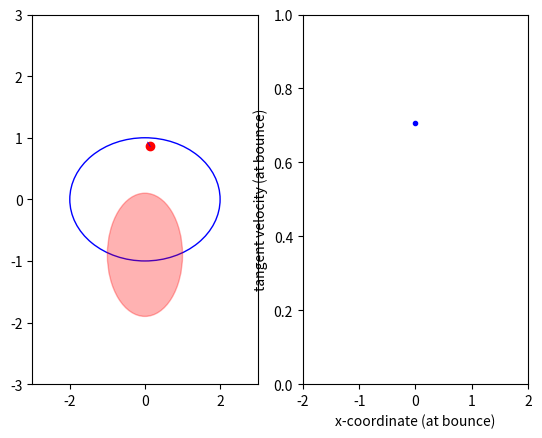

Write Python code to recreate this figure.
import math
import numpy as np
import matplotlib.pyplot as plt
from matplotlib.animation import FuncAnimation
from matplotlib.patches import Ellipse
from matplotlib.patches import Circle
a, b = 2, 1
step = 0.1


attraction_point = [0.0,-0.9]
attraction_radius = 1
gravity = 0.01

# Initial position and angle
position = [0.0, 1.0]
angle = np.pi / 4  # Initial direction angle
velocity = [np.cos(angle), np.sin(angle)]  # Initial velocity vector

ellipse = Ellipse([0, 0], 2 * a, 2 * b, edgecolor='b', fc='None')
a_point = Circle([attraction_point[0], attraction_point[1]], 
            attraction_radius, 
            edgecolor='r', fc='r',alpha=0.3)

fig, (ax, ax_phase) = plt.subplots(1, 2)
ax.set_xlim(-a - 1, a + 1)
ax.set_ylim(-a - 1, a + 1)

ax.add_patch(ellipse)
ax.add_patch(a_point)

ball, = ax.plot([], [], 'ro')
trajectory_line, = ax.plot([], [], 'b-', linewidth=0.5)
trajectory = []

ax_phase.set_xlim(-a, a)  # X-axis limits as per the ellipse's x-axis
ax_phase.set_ylim(0, 1.0)  # Adjust Y-axis for tangent velocity
ax_phase.set_xlabel("x-coordinate (at bounce)")
ax_phase.set_ylabel('tangent velocity (at bounce)')
phase_points, = ax_phase.plot([], [], 'bo', markersize=3)
phase_data = []

def check_collision(x, y, a, b):
    # Check if the point is on or outside the ellipse
    return (x ** 2 / a ** 2 + y ** 2 / b ** 2) >= 1

def is_in_field(x,y):
    return math.sqrt(math.pow(x - attraction_point[0],2) + math.pow(y - attraction_point[1],2)) <= attraction_radius


def reflect_off_ellipse(x, y, vx, vy, a, b):
    # Compute the normal at the point (x, y) on the ellipse
    normal_x = 2 * x / a ** 2
    normal_y = 2 * y / b ** 2
    normal_len = np.sqrt(normal_x ** 2 + normal_y ** 2)
    normal_x /= normal_len
    normal_y /= normal_len

    # Reflect the velocity vector based on the normal
    dot_product = vx * normal_x + vy * normal_y
    vx_reflected = vx - 2 * dot_product * normal_x
    vy_reflected = vy - 2 * dot_product * normal_y

    return vx_reflected, vy_reflected


def calculate_tangent_velocity(x, y, vx, vy, a, b):
    # Tangent vector at the current position on the ellipse
    tangent_x = -b ** 2 * x
    tangent_y = a ** 2 * y
    tangent_len = np.sqrt(tangent_x ** 2 + tangent_y ** 2)
    tangent_x /= tangent_len
    tangent_y /= tangent_len

    # Project the velocity onto the tangent vector to get the tangent velocity
    tangent_velocity = vx * tangent_x + vy * tangent_y

    return np.abs(tangent_velocity)  # Use the absolute value of the tangent velocity

def ball_movements(frame):
    global position, velocity

    # Update the ball position
    x_0, y_0 = position
    vx, vy = velocity

    x_new = x_0 + vx * step
    y_new = y_0 + vy * step

    if (is_in_field(x_new, y_new)):
        down = [attraction_point[0] - x_new, attraction_point[1] - y_new]
        magnitude = math.sqrt(math.pow(down[0],2) + math.pow(down[1],2))
        vx += (down[0]/magnitude) * gravity
        vy += (down[1]/magnitude) * gravity

        velocity = [vx, vy]

        x_new = x_0 + vx * step
        y_new = y_0 + vy * step

    # Check if the ball collides with the ellipse boundary
    if check_collision(x_new, y_new, a, b):
        # Reflect the velocity vector if there is a collision
        vx, vy = reflect_off_ellipse(x_0, y_0, vx, vy, a, b)
        x_new = x_0 + vx * step
        y_new = y_0 + vy * step
        velocity = [vx, vy]

        # Calculate the tangent velocity just after the collision
        tangent_velocity = calculate_tangent_velocity(x_0, y_0, vx, vy, a, b)

        # Append the x-coordinate and tangent velocity to the phase space data
        phase_data.append((x_0, tangent_velocity))
        phase_x, phase_y = zip(*phase_data)
        phase_points.set_data(phase_x, phase_y)

    position = [x_new, y_new]

    # Update the trajectory (draw continuous line on the left plot)
    trajectory.append((x_new, y_new))
    trajectory_x, trajectory_y = zip(*trajectory)
    trajectory_line.set_data(trajectory_x, trajectory_y)
    ball.set_data([x_new], [y_new])  # Update ball position with x and y as separate sequences
    return ball, trajectory_line, phase_points


# Create the animation
ani = FuncAnimation(fig, ball_movements, frames=200, interval=0.1, blit=True)

plt.show()
